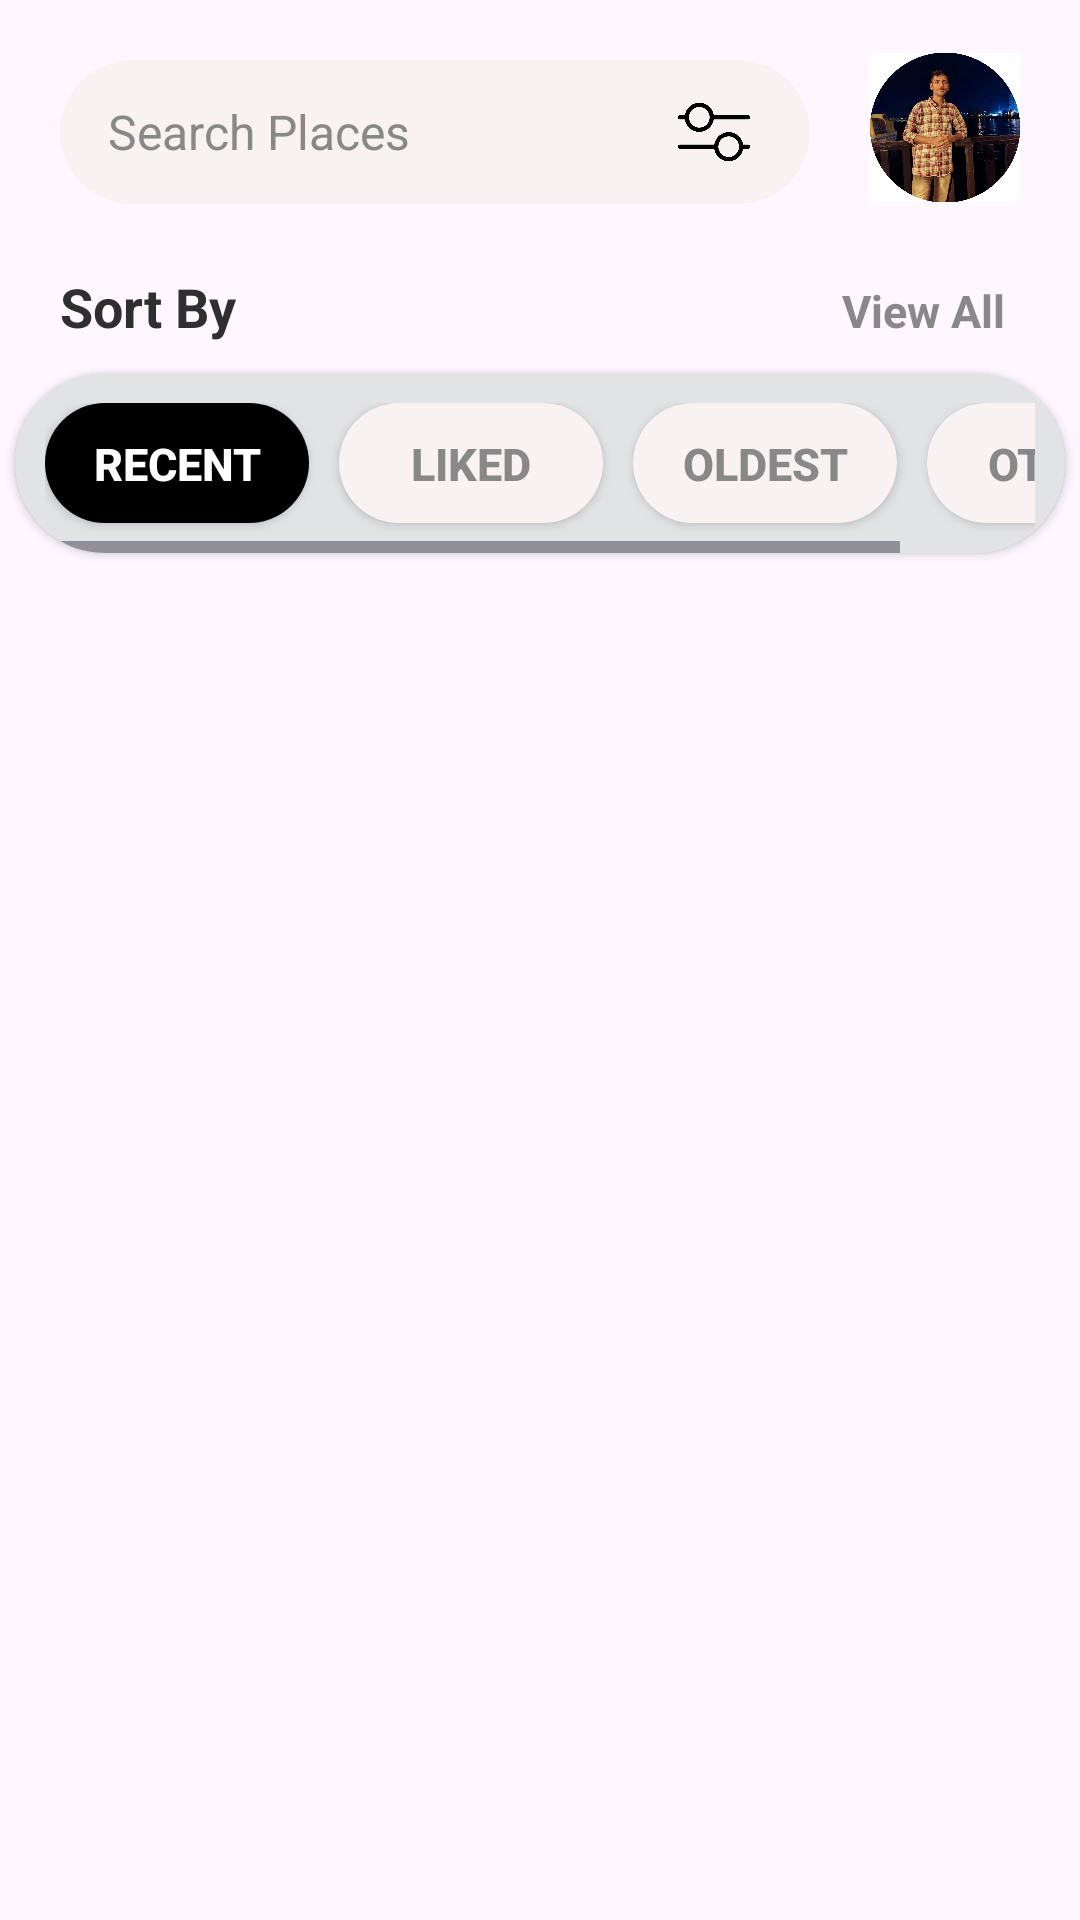

Layout XML and referenced resources for this Android screen:
<!-- AndroidManifest.xml: application theme Theme.App4 -->
<!-- res/layout/fragment_recent.xml -->
<?xml version="1.0" encoding="utf-8"?>
<androidx.constraintlayout.widget.ConstraintLayout xmlns:android="http://schemas.android.com/apk/res/android"
    xmlns:tools="http://schemas.android.com/tools"
    android:layout_width="match_parent"
    android:layout_height="match_parent"
    xmlns:app="http://schemas.android.com/apk/res-auto"
    tools:context=".HomePage.HomeFragment">

    <ScrollView
        android:id="@+id/scrollView2"
        android:layout_width="match_parent"
        android:layout_height="match_parent"
        app:layout_constraintBottom_toBottomOf="parent"
        app:layout_constraintEnd_toEndOf="parent"
        app:layout_constraintStart_toStartOf="parent"
        app:layout_constraintTop_toTopOf="parent">

        <LinearLayout
            android:layout_width="match_parent"
            android:layout_height="wrap_content"
            android:orientation="vertical"
            android:paddingBottom="100dp">

            <LinearLayout
                android:layout_width="match_parent"
                android:layout_height="wrap_content"
                android:orientation="horizontal">

                <LinearLayout
                    android:layout_width="match_parent"
                    android:layout_height="48dp"
                    android:layout_marginStart="20dp"
                    android:layout_marginTop="20dp"
                    android:layout_marginEnd="20dp"
                    android:layout_weight="0.5"
                    android:background="@drawable/search_bar_background"
                    android:orientation="horizontal">

                    <EditText
                        android:id="@+id/editTextText"
                        android:background="@drawable/search_bar_background"
                        android:layout_width="match_parent"
                        android:layout_height="match_parent"
                        android:layout_marginStart="16sp"
                        android:layout_weight="1"
                        android:ems="10"
                        android:hint="Search Places"
                        android:inputType="text"
                        android:textColor="#888888"
                        android:textColorHint="#888888"
                        android:textSize="16sp" />

                    <ImageView
                        android:id="@+id/imageView2"
                        android:layout_width="37dp"
                        android:layout_height="37dp"
                        android:layout_marginTop="5dp"
                        app:srcCompat="@drawable/vertical_line" />

                    <ImageView
                        android:id="@+id/ivSearch"
                        android:layout_width="24dp"
                        android:layout_height="24dp"
                        android:layout_marginTop="12dp"
                        android:layout_marginEnd="20dp"
                        app:srcCompat="@drawable/filter" />

                </LinearLayout>
                <ImageView
                    android:id="@+id/imageView3"
                    android:layout_width="50dp"
                    android:paddingTop="5dp"
                    android:layout_height="80dp"
                    android:layout_marginEnd="20dp"
                    app:srcCompat="@drawable/profile_pic" />
            </LinearLayout>

            <LinearLayout
                android:layout_width="match_parent"
                android:layout_height="match_parent"
                android:layout_marginStart="20dp"
                android:layout_marginTop="10dp"
                android:layout_marginEnd="25dp"
                android:layout_weight="1"
                android:orientation="horizontal">

                <TextView
                    android:id="@+id/textView4"
                    android:layout_width="wrap_content"
                    android:layout_height="wrap_content"
                    android:layout_weight="1"
                    android:text="Sort By"
                    android:textColor="#2F2F2F"
                    android:textSize="18sp"
                    android:textStyle="bold" />

                <TextView
                    android:id="@+id/tvGoToSignIn"
                    android:layout_width="wrap_content"
                    android:layout_height="wrap_content"
                    android:layout_weight="1"
                    android:text="View All"
                    android:textAlignment="viewEnd"
                    android:textColor="#888888"
                    android:textSize="15sp"
                    android:textStyle="bold" />
            </LinearLayout>

            <LinearLayout
                android:layout_width="match_parent"
                android:layout_height="wrap_content"
                android:orientation="vertical"
                app:layout_constraintEnd_toEndOf="parent"
                app:layout_constraintStart_toStartOf="parent"
                app:layout_constraintTop_toTopOf="parent">

                <androidx.cardview.widget.CardView
                    android:layout_width="match_parent"
                    android:layout_height="60dp"
                    android:layout_marginStart="5dp"
                    android:layout_marginTop="10dp"
                    android:layout_marginEnd="5dp"
                    app:cardBackgroundColor="@color/material_dynamic_neutral90"
                    app:cardCornerRadius="30dp">

                    <HorizontalScrollView
                        android:layout_width="match_parent"
                        android:layout_height="50dp"
                        android:layout_margin="10dp">


                        <LinearLayout
                            android:layout_width="match_parent"
                            android:layout_height="50dp"
                            android:orientation="horizontal">

                            <androidx.appcompat.widget.AppCompatButton
                                android:id="@+id/btn1Recent"
                                android:layout_width="wrap_content"
                                android:layout_height="40dp"
                                android:background="@drawable/background"
                                android:padding="10dp"
                                android:text="Recent"
                                android:textColor="#FFFFFF"
                                android:textSize="15sp"
                                android:textStyle="bold"
                                app:cornerRadius="10dp"
                                app:strokeColor="#3F51B5" />


                            <androidx.appcompat.widget.AppCompatButton
                                android:id="@+id/btnLatestFag2"
                                android:layout_width="wrap_content"
                                android:layout_height="40dp"
                                android:layout_marginStart="10dp"
                                android:background="@drawable/search_bar_background"
                                android:padding="10dp"
                                android:text="liked"
                                android:textColor="#888888"
                                android:textSize="15sp"
                                android:textStyle="bold"
                                app:cornerRadius="10dp"
                                app:strokeColor="#3F51B5" />

                            <androidx.appcompat.widget.AppCompatButton
                                android:id="@+id/btnNearByFag2"
                                android:layout_width="wrap_content"
                                android:layout_height="40dp"
                                android:layout_marginStart="10dp"
                                android:background="@drawable/search_bar_background"
                                android:padding="10dp"
                                android:text="oldest"
                                android:textColor="#888888"
                                android:textSize="15sp"
                                android:textStyle="bold"
                                app:cornerRadius="10dp"
                                app:strokeColor="#3F51B5" />

                            <androidx.appcompat.widget.AppCompatButton
                                android:id="@+id/btnNearBy1Fag2"
                                android:layout_width="wrap_content"
                                android:layout_height="40dp"
                                android:layout_marginStart="10dp"
                                android:background="@drawable/search_bar_background"
                                android:padding="10dp"
                                android:text="other"
                                android:textColor="#888888"
                                android:textSize="15sp"
                                android:textStyle="bold"
                                app:cornerRadius="10dp"
                                app:strokeColor="#3F51B5" />

                        </LinearLayout>
                    </HorizontalScrollView>
                </androidx.cardview.widget.CardView>

                <FrameLayout
                    android:id="@+id/flFragment2"
                    android:layout_width="match_parent"
                    android:layout_marginTop="10dp"
                    android:layout_height="match_parent">

                </FrameLayout>
            </LinearLayout>


        </LinearLayout>
    </ScrollView>

</androidx.constraintlayout.widget.ConstraintLayout>
<!-- resources referenced by this layout -->
<resources>
  <!-- drawable background (drawable) -->
  <?xml version="1.0" encoding="utf-8"?>
  <selector xmlns:android="http://schemas.android.com/apk/res/android">
  <item>
      <shape android:shape="rectangle">
          <solid android:color="@color/black"/>
          <corners android:radius="20dp"/>
      </shape>
  </item>
  </selector>
  <!-- drawable filter: png bitmap (drawable, 11431 bytes) -->
  <!-- drawable profile_pic: jpeg bitmap (drawable, 212140 bytes) -->
  <!-- drawable search_bar_background (drawable) -->
  <?xml version="1.0" encoding="utf-8"?>
  <selector xmlns:android="http://schemas.android.com/apk/res/android">
  <item>
      <shape android:shape="rectangle">
          <corners android:radius="50dp"/>
          <solid android:color="#F8F2F2"/>
  
      </shape>
  </item>
  </selector>
  <style name="Theme.App4" parent="Base.Theme.App4" />
  <style name="Base.Theme.App4" parent="Theme.Material3.DayNight.NoActionBar">
          
          
      </style>
  <!-- not gathered from this repository: default colours our renderer supplied (Android Studio template values) -->
  <color name="black">#FF000000</color>
</resources>
